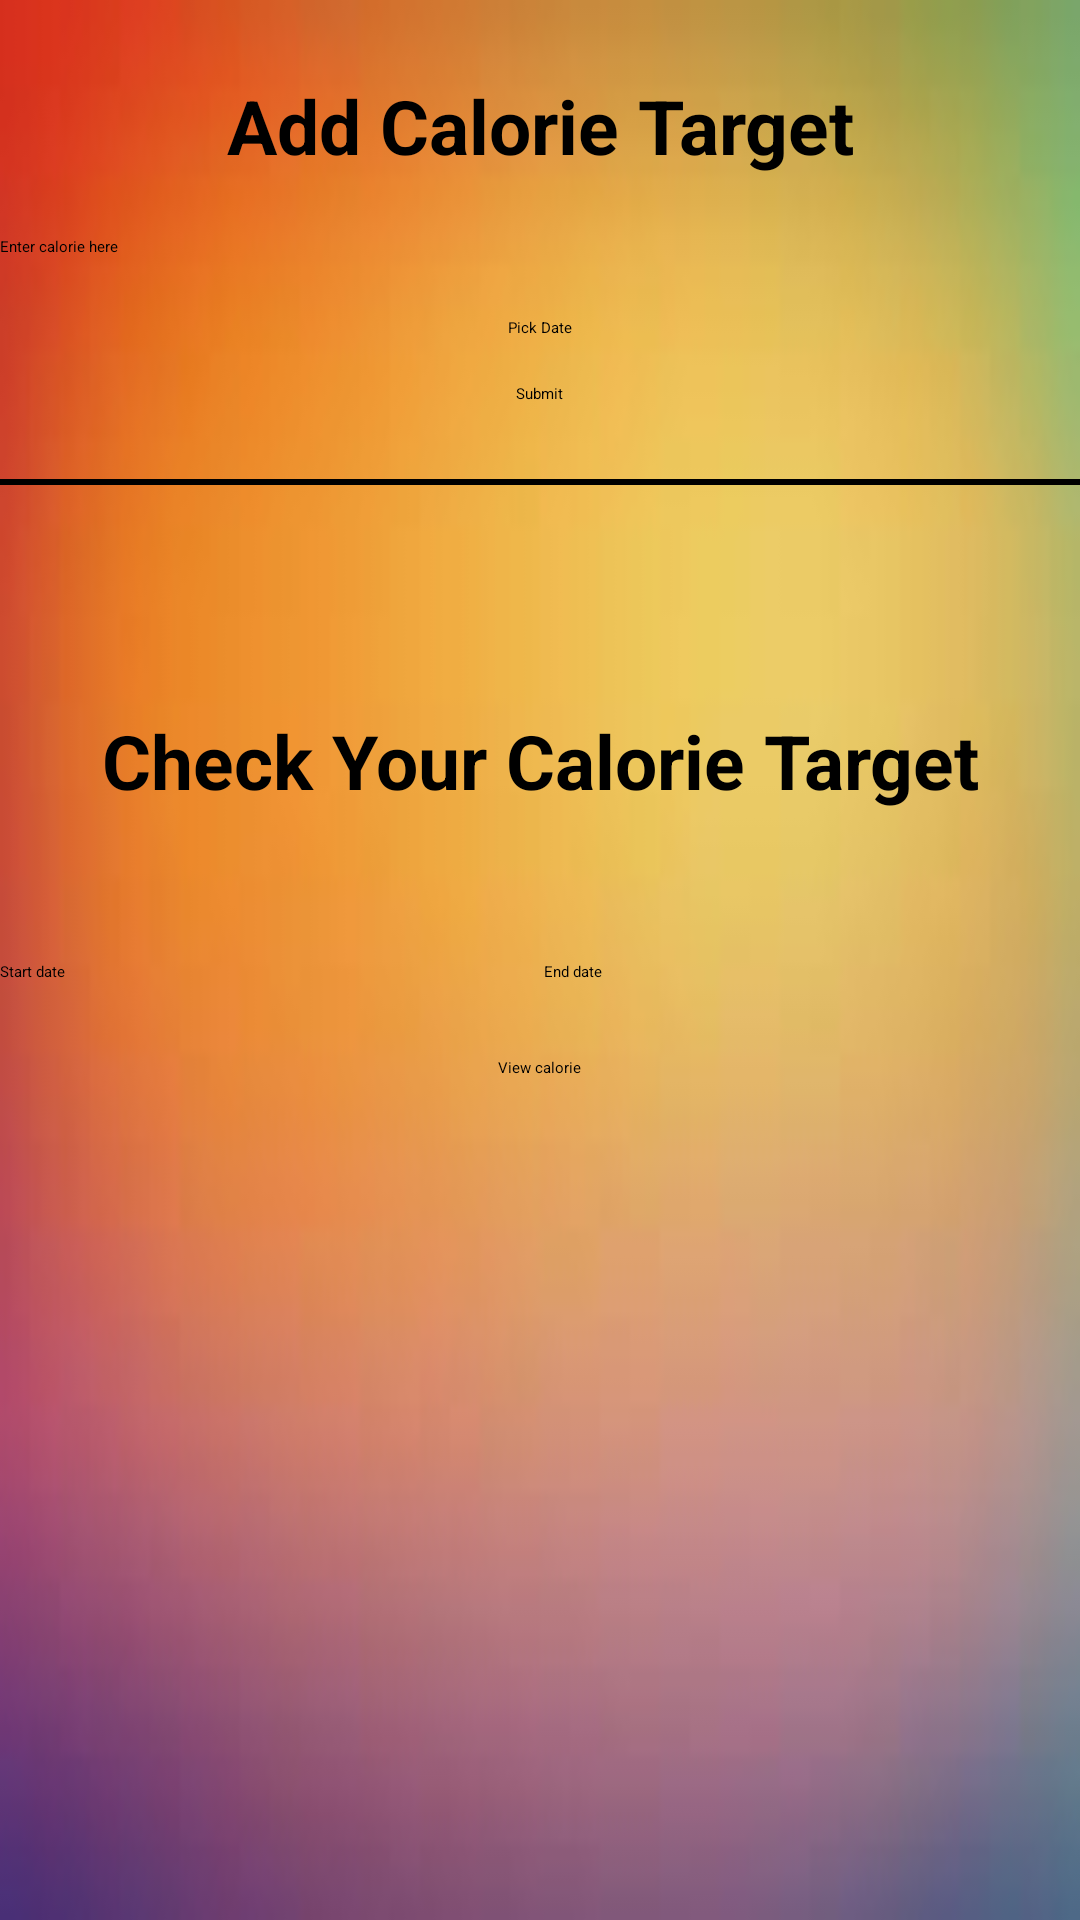

This screen was rendered from an Android layout file. Write that file and the resources it references.
<!-- AndroidManifest.xml: application theme Theme.MealPlanner -->
<!-- res/layout/activity_calorie.xml -->
<?xml version="1.0" encoding="utf-8"?>
<LinearLayout xmlns:android="http://schemas.android.com/apk/res/android"
    xmlns:app="http://schemas.android.com/apk/res-auto"
    xmlns:tools="http://schemas.android.com/tools"
    android:layout_width="match_parent"
    android:layout_height="match_parent"
    android:orientation="vertical"
    android:background="@drawable/grbg3"
    tools:context=".CalorieActivity">

    <TextView
        android:layout_marginTop="25dp"
        android:layout_width="match_parent"
        android:layout_height="wrap_content"
        android:gravity="center"
        android:textSize="25dp"
        android:textColor="@color/black"
        android:textStyle="bold"
        android:text="Add Calorie Target"/>

    <EditText
        android:layout_marginTop="20dp"
        android:inputType="number"
        android:maxLength="4"
        android:layout_width="match_parent"
        android:layout_height="wrap_content"
        android:id="@+id/calorie_input"
        android:hint="Enter calorie here"/>

    <EditText
        android:layout_marginTop="20dp"
        android:layout_width="wrap_content"
        android:layout_height="wrap_content"
        android:id="@+id/choose_date"
        android:layout_gravity="center"
        android:focusableInTouchMode="false"
        android:cursorVisible="false"
        android:text="Pick Date"/>

    <Button
        android:layout_marginTop="15dp"
        android:layout_width="wrap_content"
        android:layout_height="wrap_content"
        android:id="@+id/add_calorie"
        android:layout_gravity="center"
        android:text="Submit"/>

    <View
        android:layout_marginTop="25dp"
        android:id="@+id/SplitLine_hor1"
        android:layout_width="match_parent"
        android:layout_height= "2dp"
        android:background="@color/black" />

    <TextView
        android:textColor="@color/black"
        android:layout_marginTop="75dp"
        android:layout_marginBottom="50dp"
        android:textSize="25dp"
        android:textStyle="bold"
        android:layout_width="match_parent"
        android:layout_height="wrap_content"
        android:text="Check Your Calorie Target"
        android:gravity="center_horizontal"/>

    <LinearLayout
        android:layout_width="match_parent"
        android:layout_height="wrap_content"
        android:orientation="horizontal">

        <EditText
            android:layout_width="wrap_content"
            android:layout_height="wrap_content"
            android:id="@+id/from"
            android:layout_weight="1"
            android:cursorVisible="false"
            android:layout_gravity="center"
            android:focusableInTouchMode="false"
            android:text="Start date"/>

        <EditText
            android:layout_weight="1"
            android:layout_width="wrap_content"
            android:layout_height="wrap_content"
            android:id="@+id/to"
            android:cursorVisible="false"
            android:focusableInTouchMode="false"
            android:layout_gravity="center"
            android:text="End date"/>

    </LinearLayout>





    <Button
        android:layout_marginTop="25dp"
        android:layout_width="wrap_content"
        android:layout_height="wrap_content"
        android:id="@+id/view_calorie"
        android:layout_gravity="center"
        android:text="View calorie"/>

    <TextView
        android:layout_marginTop="25dp"
        android:textSize="25dp"
        android:textStyle="bold"
        android:layout_width="match_parent"
        android:layout_height="wrap_content"
        android:id="@+id/total_calorie"
        android:layout_gravity="center_horizontal"/>

</LinearLayout>
<!-- resources referenced by this layout -->
<resources>
  <color name="black">#FF000000</color>
  <!-- drawable grbg3: jpeg bitmap (drawable, 2088 bytes) -->
</resources>
